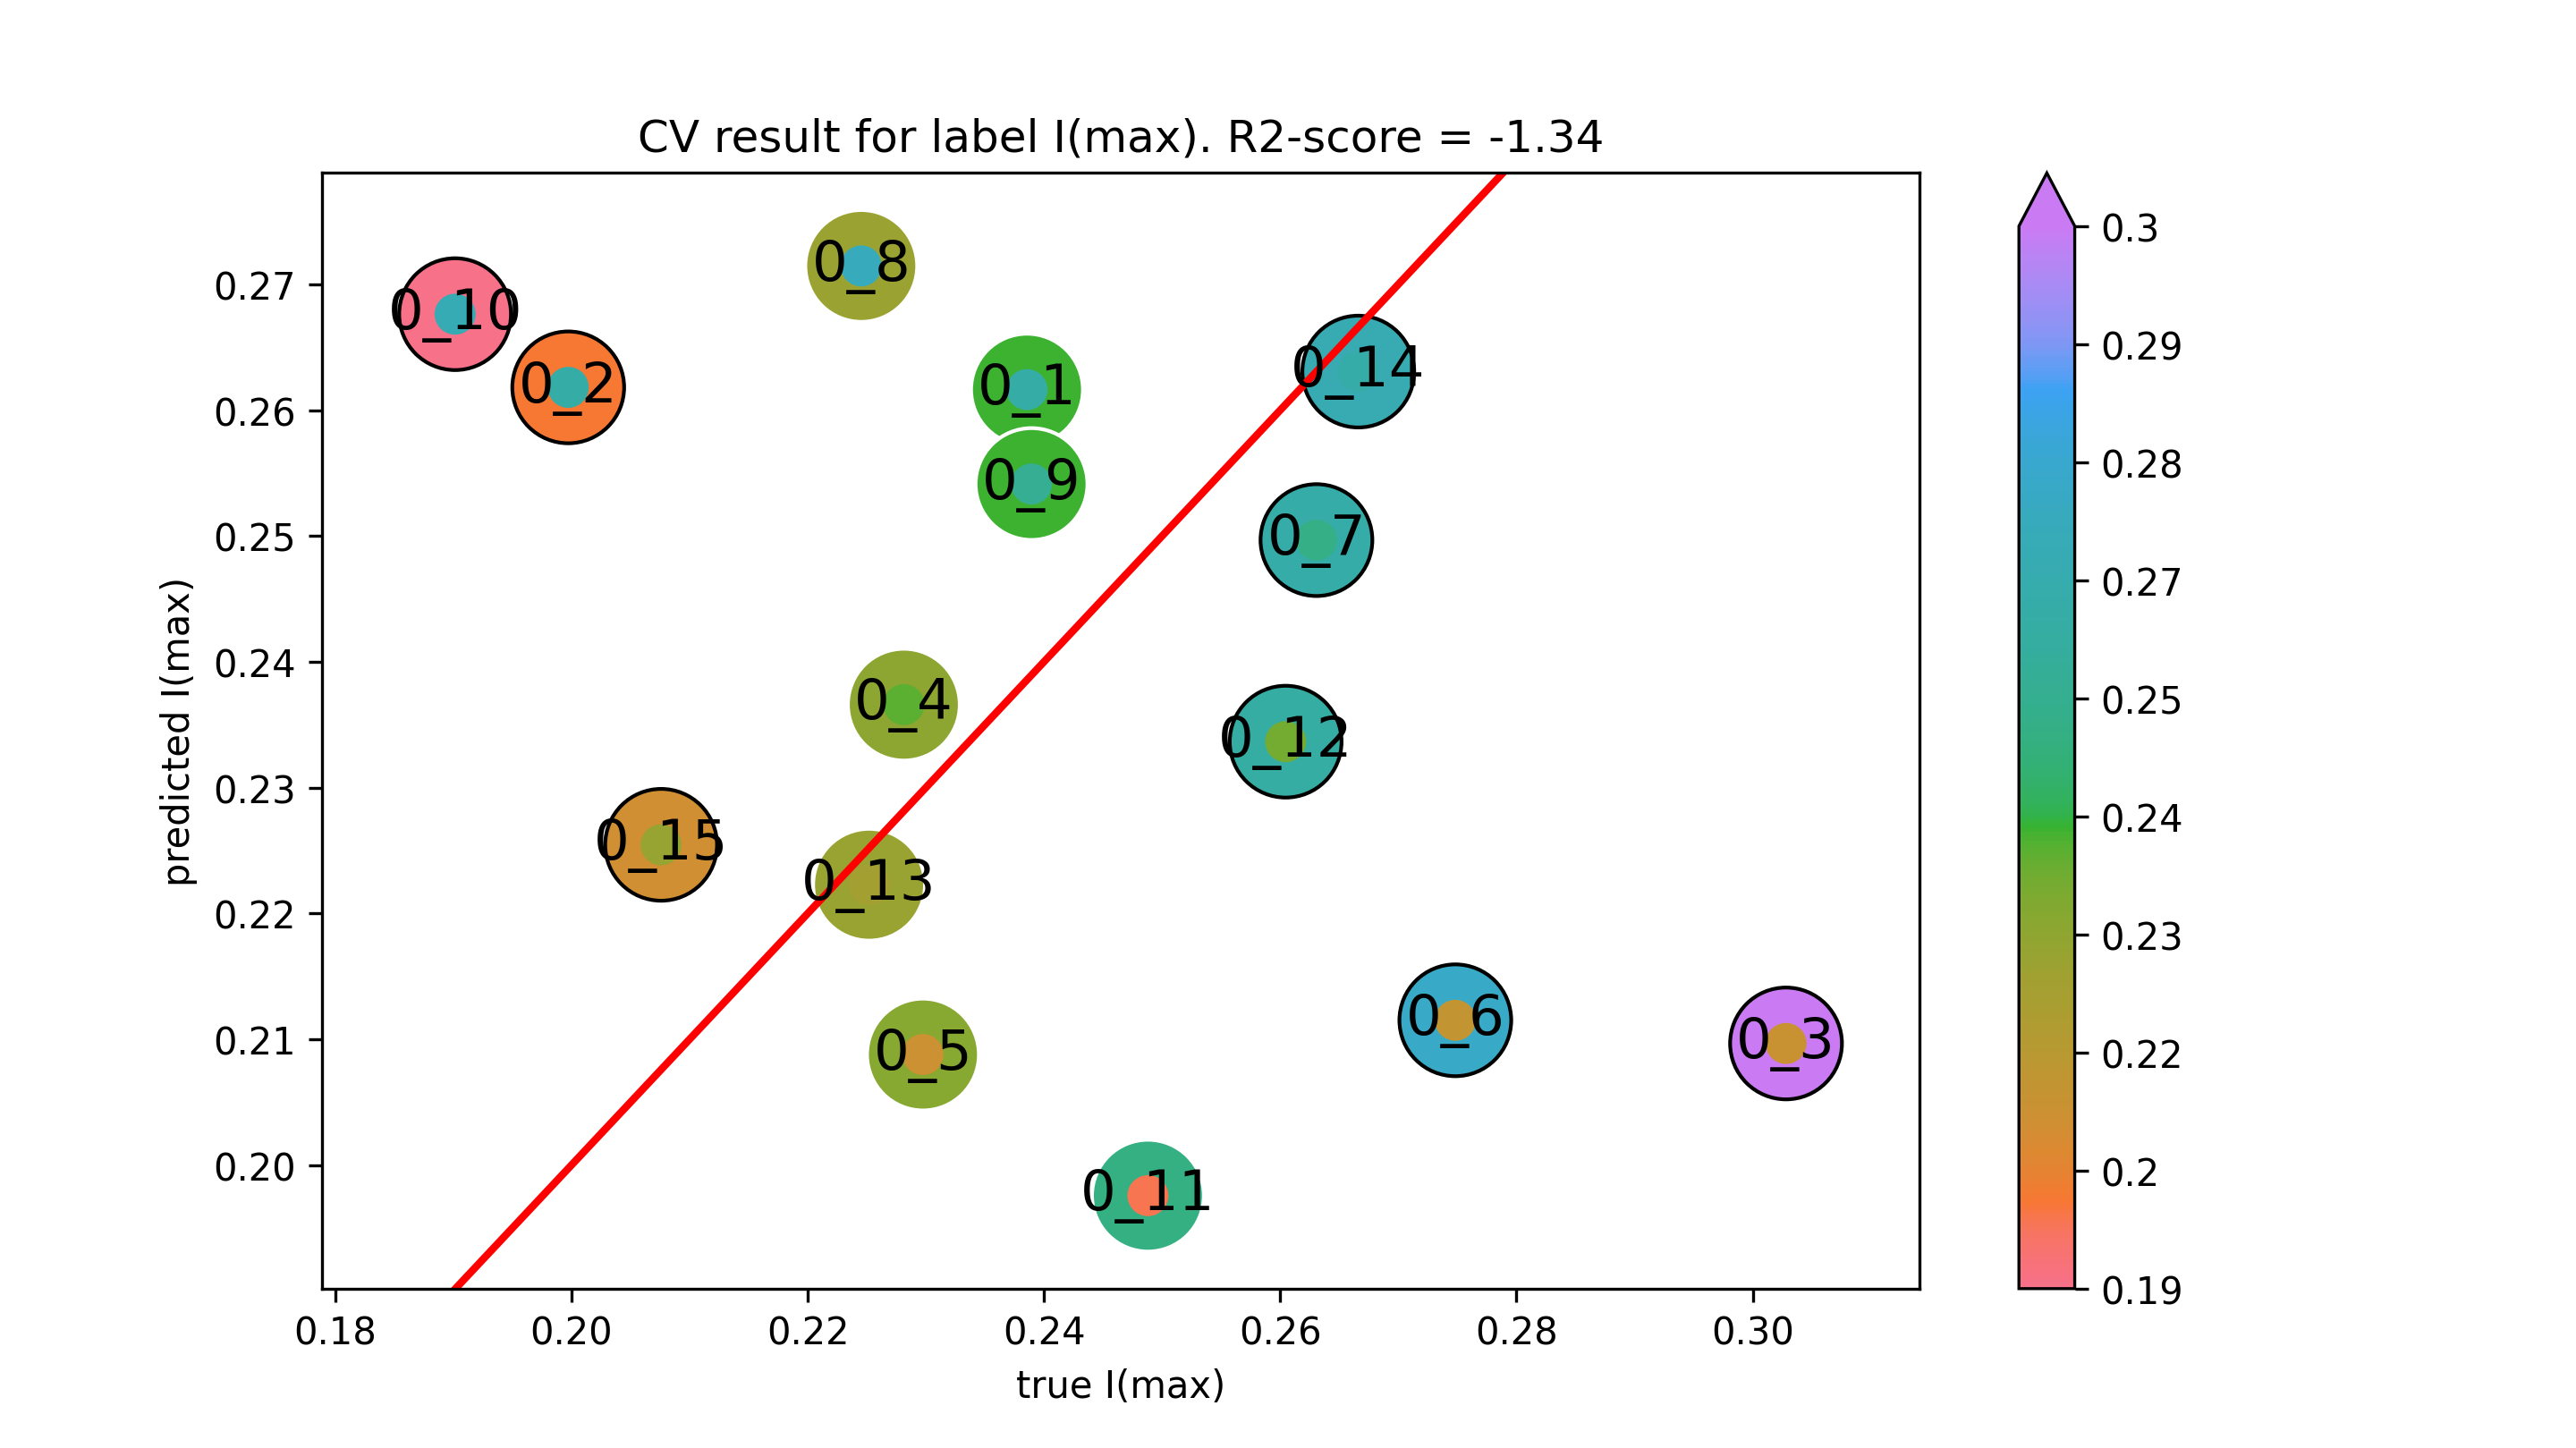

The table this chart was drawn from, first rows:
true I(max), predicted I(max)
0.2386, 0.2616
0.1902, 0.2676
0.2488, 0.1976
0.2605, 0.2337
0.2252, 0.2223
0.2666, 0.2631
0.2076, 0.2255
0.1997, 0.2618
0.3028, 0.2097
0.2281, 0.2366
0.2298, 0.2088
0.2748, 0.2115
0.2631, 0.2497
0.2245, 0.2715
0.2389, 0.2541
